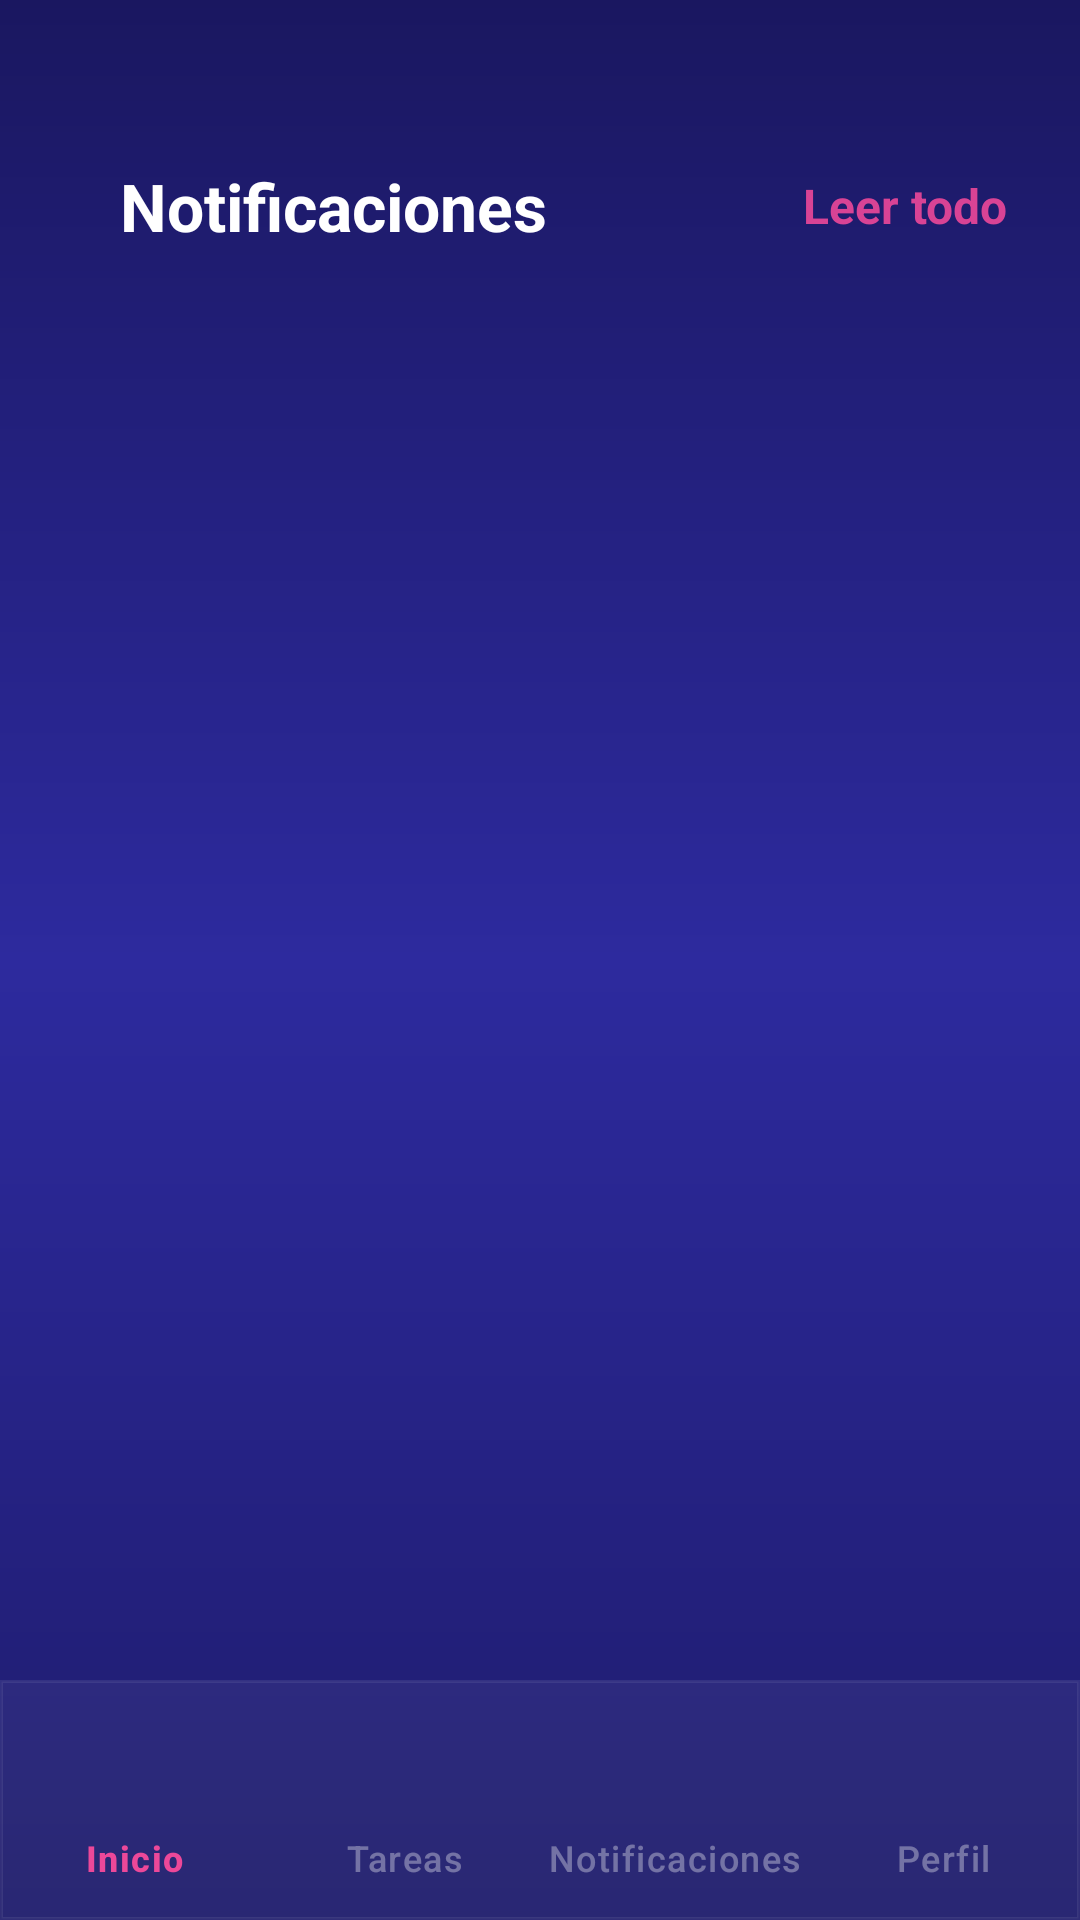

Here is an Android app screen rendered from its layout file. Give the layout XML and the strings, colors and styles it references.
<!-- AndroidManifest.xml: application theme Theme.AppTareas -->
<!-- res/layout/notification.xml -->
<?xml version="1.0" encoding="utf-8"?>
<androidx.coordinatorlayout.widget.CoordinatorLayout
    xmlns:android="http://schemas.android.com/apk/res/android"
    xmlns:app="http://schemas.android.com/apk/res-auto"
    android:layout_width="match_parent"
    android:layout_height="match_parent">

    <androidx.core.widget.NestedScrollView
        android:layout_width="match_parent"
        android:layout_height="match_parent"
        android:background="@drawable/bg_gradient_login"
        android:fillViewport="true"
        android:paddingBottom="90dp"
        android:clipToPadding="false">

        <LinearLayout
            android:layout_width="match_parent"
            android:layout_height="wrap_content"
            android:orientation="vertical"
            android:gravity="center_horizontal"
            android:paddingStart="24dp"
            android:paddingEnd="24dp"
            android:paddingTop="52dp"
            android:paddingBottom="40dp">

            <LinearLayout
                android:layout_width="match_parent"
                android:layout_height="wrap_content"
                android:orientation="horizontal"
                android:gravity="center_vertical"
                android:layout_marginTop="2dp"
                android:layout_marginBottom="8dp">

                <TextView
                    android:layout_width="0dp"
                    android:layout_height="wrap_content"
                    android:layout_weight="1"
                    android:layout_marginStart="16dp"
                    android:text="@string/title_notificaciones"
                    android:textColor="#FFFFFF"
                    android:textSize="22sp"
                    android:textStyle="bold" />

                <TextView
                    android:id="@+id/btnMarkAllRead"
                    android:layout_width="wrap_content"
                    android:layout_height="wrap_content"
                    android:text="@string/btn_leer_todo"
                    android:textColor="#E6EC4899"
                    android:textSize="16sp"
                    android:textStyle="bold"
                    android:clickable="true"
                    android:focusable="true"/>
            </LinearLayout>

            <TextView
                android:id="@+id/tvCount"
                android:layout_width="wrap_content"
                android:layout_height="wrap_content"
                android:layout_marginStart="14dp"
                android:layout_marginBottom="10dp"
                android:text=""
                android:textColor="#80FFFFFF"
                android:textSize="11sp"
                android:textStyle="bold"/>

            <androidx.recyclerview.widget.RecyclerView
                android:id="@+id/rvNotifications"
                android:layout_width="match_parent"
                android:layout_height="wrap_content"
                android:paddingStart="10dp"
                android:paddingEnd="10dp"
                android:clipToPadding="false"
                android:nestedScrollingEnabled="false"
                app:layoutManager="androidx.recyclerview.widget.LinearLayoutManager"/>

            <LinearLayout
                android:id="@+id/emptyState"
                android:layout_width="match_parent"
                android:layout_height="wrap_content"
                android:orientation="vertical"
                android:gravity="center_horizontal"
                android:paddingTop="60dp"
                android:paddingBottom="60dp"
                android:visibility="gone">

                <TextView
                    android:layout_width="wrap_content"
                    android:layout_height="wrap_content"
                    android:layout_marginTop="12dp"
                    android:text="@string/title_todo_al_dia"
                    android:textColor="#FFFFFF"
                    android:textSize="16sp"
                    android:textStyle="bold"/>

                <TextView
                    android:layout_width="wrap_content"
                    android:layout_height="wrap_content"
                    android:layout_marginTop="6dp"
                    android:text="@string/desc_no_notificaciones"
                    android:textColor="#59FFFFFF"
                    android:textSize="13sp"/>

            </LinearLayout>

        </LinearLayout>
    </androidx.core.widget.NestedScrollView>

    <com.google.android.material.bottomnavigation.BottomNavigationView
        android:id="@+id/bottomNav"
        android:layout_width="match_parent"
        android:layout_height="wrap_content"
        android:layout_gravity="bottom"
        android:background="@drawable/bg_bottom_nav"
        app:labelVisibilityMode="labeled"
        app:elevation="0dp"
        app:menu="@menu/bottom_nav_menu"
        app:itemIconSize="26dp"
        app:itemTextColor="@color/bottom_nav"
        app:itemIconTint="@color/bottom_nav"
        app:itemActiveIndicatorStyle="@android:style/Widget.DeviceDefault" />

</androidx.coordinatorlayout.widget.CoordinatorLayout>
<!-- resources referenced by this layout -->
<resources>
  <!-- drawable bg_bottom_nav (drawable) -->
  <?xml version="1.0" encoding="utf-8"?>
  <shape xmlns:android="http://schemas.android.com/apk/res/android">
      <solid android:color="#0DFFFFFF" />
      <stroke android:width="1dp" android:color="#14FFFFFF" />
  </shape>
  <!-- drawable bg_gradient_login (drawable) -->
  <?xml version="1.0" encoding="utf-8"?>
  <shape xmlns:android="http://schemas.android.com/apk/res/android">
  
      <gradient
          android:type="linear"
          android:angle="160"
          android:startColor="#FF1A1760"
          android:centerColor="#FF2D2A9E"
          android:endColor="#FF1E1B6B" />
  
  
  </shape>
  <string name="btn_leer_todo">Leer todo</string>
  <string name="desc_no_notificaciones">No tenés notificaciones pendientes</string>
      //nueva tarea
  <string name="title_notificaciones">Notificaciones</string>
  <string name="title_todo_al_dia">Todo al día</string>
  <style name="Theme.AppTareas" parent="Base.Theme.AppTareas" />
  <style name="Base.Theme.AppTareas" parent="Theme.Material3.DayNight.NoActionBar">
          
          
      </style>
</resources>
